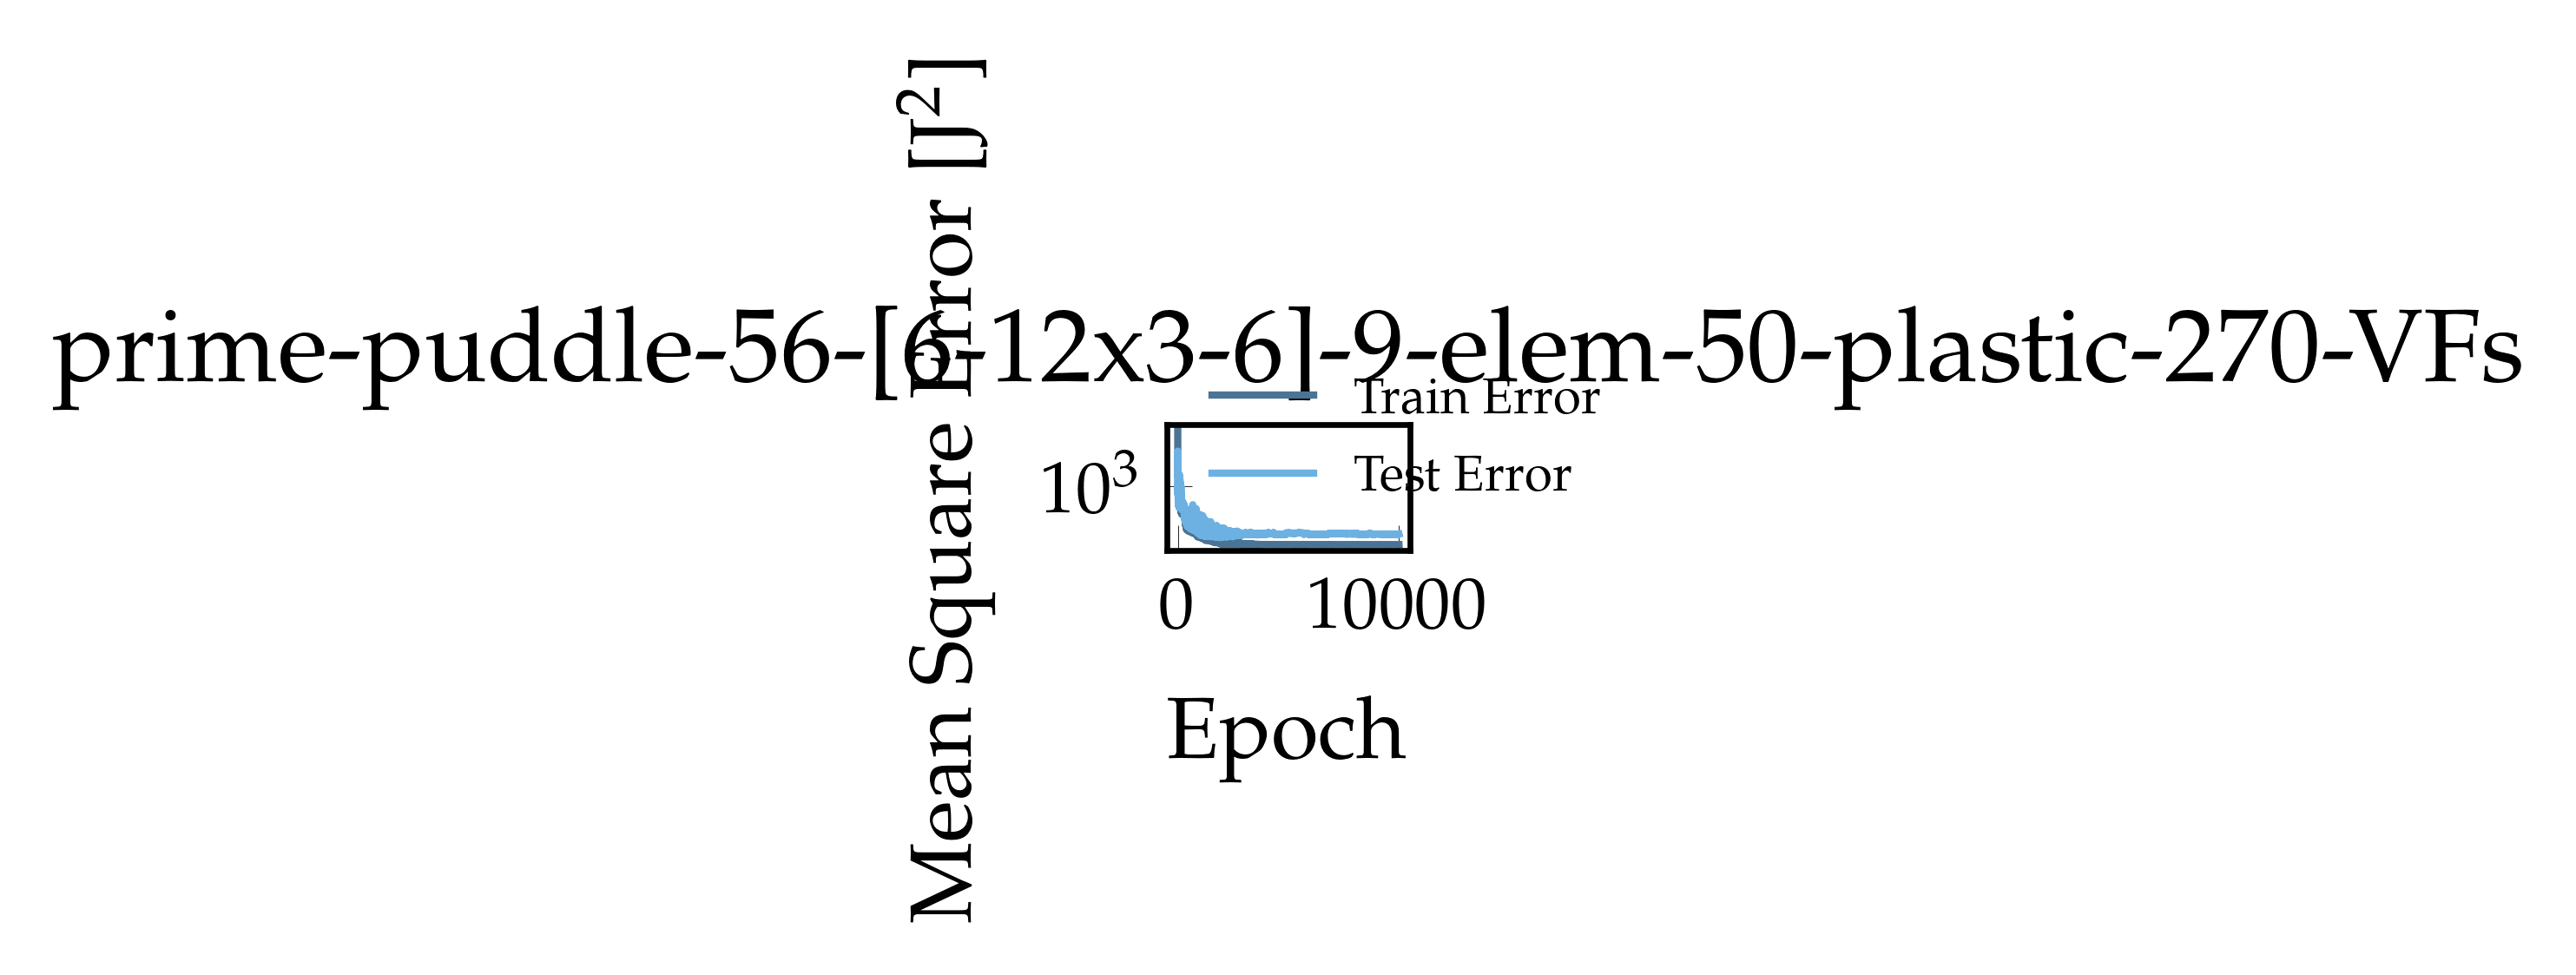

Source data for this figure (header and first rows):
, epoch, loss, val_loss
0, 1.0, 5023944, 6329
1, 2.0, 43115, 8972
2, 3.0, 20963, 213231
3, 4.0, 5729, 50611
4, 5.0, 7927, 37188
5, 6.0, 9932, 7078
6, 7.0, 35146, 4192
7, 8.0, 13726, 2760
8, 9.0, 5960, 2274
9, 10.0, 3274, 501.2
10, 11.0, 821, 2870
11, 12.0, 549.3, 1703
12, 13.0, 478.3, 357.9
13, 14.0, 426.9, 331
14, 15.0, 461.9, 1115
15, 16.0, 355.8, 279.3
16, 17.0, 369.8, 927.5
17, 18.0, 310.2, 1919
18, 19.0, 337.4, 1004
19, 20.0, 305.2, 195.1
20, 21.0, 250, 709.8
21, 22.0, 236, 720.1
22, 23.0, 215.1, 163
23, 24.0, 197.1, 676.7
24, 25.0, 184.5, 129.7
25, 26.0, 172.5, 127.9
26, 27.0, 157.7, 107.4
27, 28.0, 153, 1510
28, 29.0, 141.5, 105.9
29, 30.0, 133.9, 91.6
30, 31.0, 127.2, 3598
31, 32.0, 124.7, 1494
32, 33.0, 117, 96.94
33, 34.0, 118.5, 2170
34, 35.0, 112.4, 77.93
35, 36.0, 109.5, 78.36
36, 37.0, 108.3, 1004
37, 38.0, 105.8, 80.45
38, 39.0, 104, 69.11
39, 40.0, 101.2, 995.5
40, 41.0, 101.5, 595.6
41, 42.0, 98.21, 4601
42, 43.0, 97.02, 217.4
43, 44.0, 97.9, 205
44, 45.0, 94.25, 455.4
45, 46.0, 94.71, 71.56
46, 47.0, 92.59, 471.3
47, 48.0, 94.21, 49.24
48, 49.0, 90.49, 489.8
49, 50.0, 91.65, 77.24
50, 51.0, 89.64, 355.7
51, 52.0, 89.04, 68.27
52, 53.0, 88.97, 49.77
53, 54.0, 88.03, 47.1
54, 55.0, 85.42, 54.86
55, 56.0, 86.43, 47.16
56, 57.0, 86.75, 58.96
57, 58.0, 84.36, 672.6
58, 59.0, 84.91, 445.2
59, 60.0, 83.06, 60.77
... 9,940 more rows
